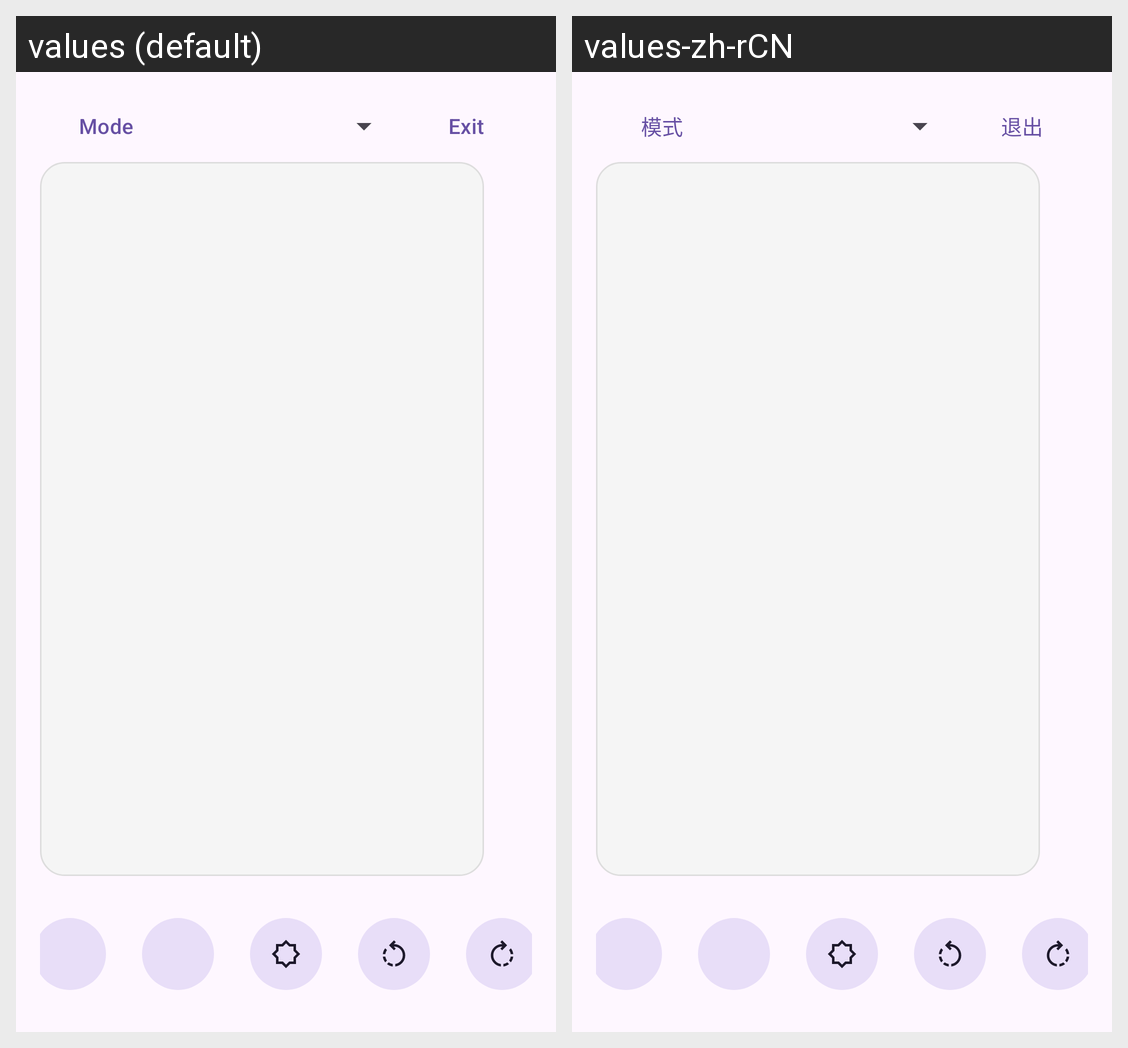

Strings drawn on this Android screen and how each of the app's shown locales translates them:
Android screen res/layout/activity_touchpad.xml rendered under 2 locales, left to right: values (default), values-zh-rCN. Device: Nexus 5 (rendered at 1080×1920; each locale shown at half size, 540×960, under a caption strip naming it); theme AppTheme.
Strings drawn on this screen, with the default value and each locale's value (text and hints the layout hard-codes, and strings that could not be matched under every locale, appear in the picture but are not listed):

switch_mode
  values: Mode
  values-zh-rCN: 模式

exit
  values: Exit
  values-zh-rCN: 退出
